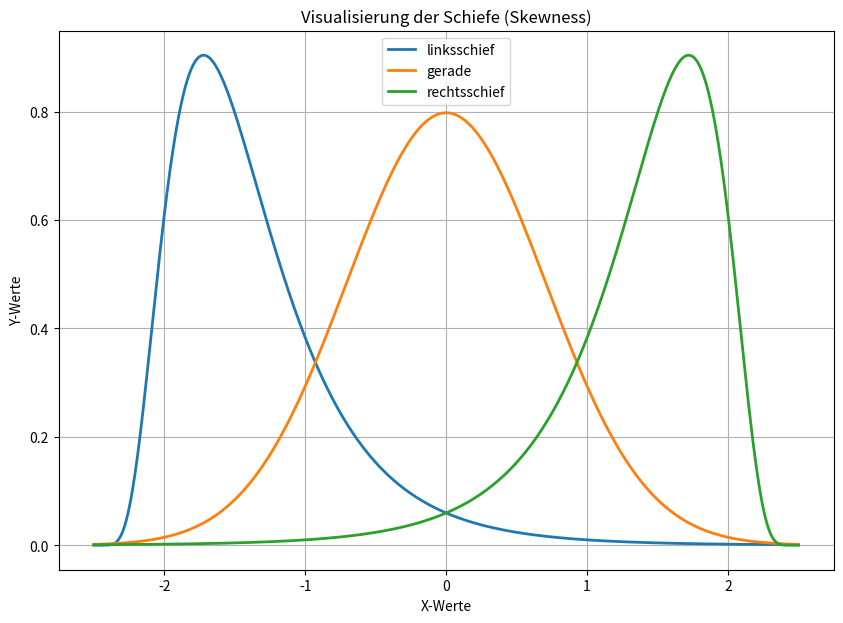

This figure's Python source:
import numpy as np
import matplotlib.pyplot as plt
from scipy.stats import lognorm

# X-Achsen-Werte auf einer linearen Skala erstellen
x = np.linspace(0, 5, 500)

# Parameter für die drei Kurven
# Der 's'-Parameter steuert die Schiefe: größere s-Werte führen zu stärkerer Rechtsschiefe
s_low = 0.5  # Geringe Schiefe

# Dichtefunktionen mit der lognorm-Funktion von SciPy berechnen
# Der 'scale'-Parameter verschiebt die Kurve auf der X-Achse
y_left = lognorm.pdf(x, s_low, scale=1.0)  #
y_right = y_left[::-1]  # y_left nur in der Reihenfolge umgekehrt
y = 2 * (1 / np.sqrt(2 * np.pi)) * np.exp(-0.5 * (x - 2.5) ** 2) ** 2

x = np.linspace(-2.5, 2.5, 500)

# Plotten der Kurven
plt.figure(figsize=(10, 7))
plt.plot(x, y_left, label="linksschief", linewidth=2)
plt.plot(x, y, label="gerade", linewidth=2)
plt.plot(x, y_right, label="rechtsschief", linewidth=2)

# Beschriftungen und Titel hinzufügen
plt.title("Visualisierung der Schiefe (Skewness)")
plt.xlabel("X-Werte")
plt.ylabel("Y-Werte")
plt.legend()
plt.grid(True)

# Plot anzeigen
plt.show()
